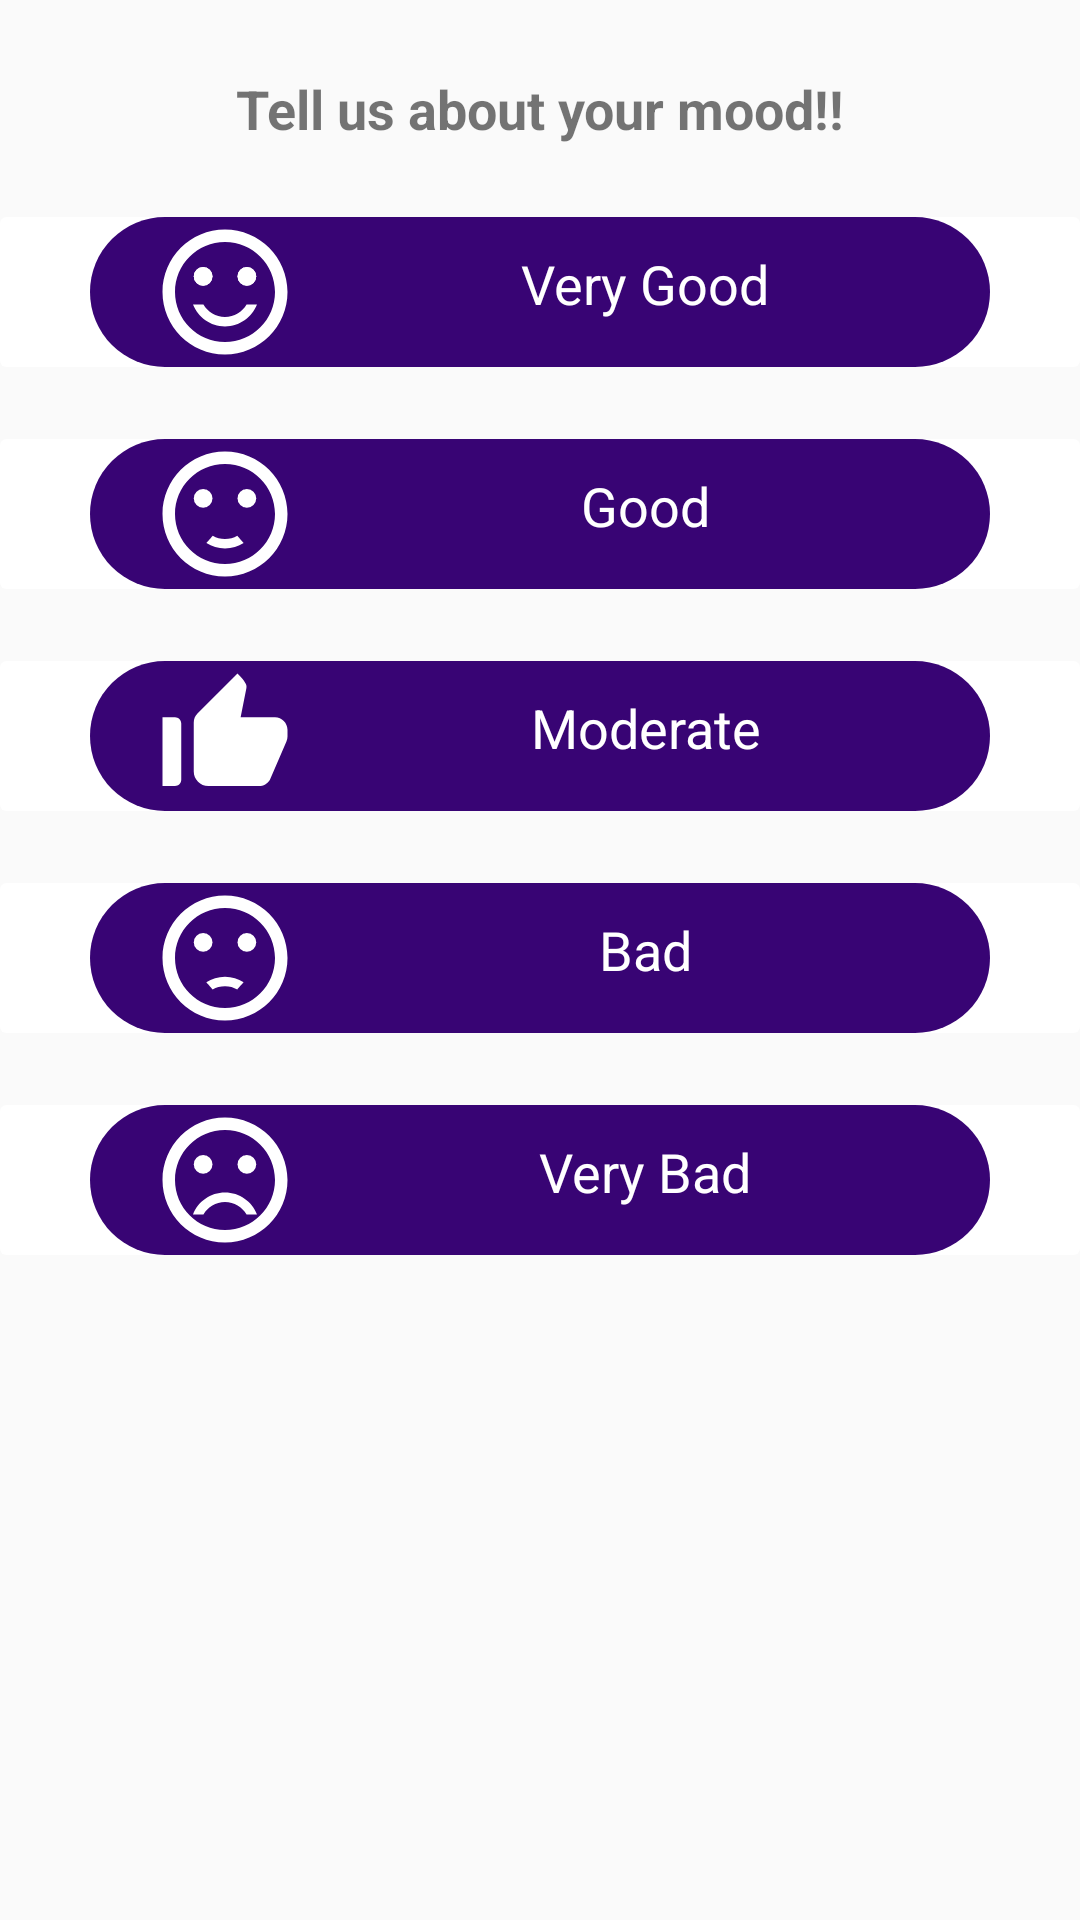

This screen was rendered from an Android layout file. Write that file and the resources it references.
<!-- AndroidManifest.xml: application theme AppTheme -->
<!-- res/layout/mental_mood_analyzer.xml -->
<?xml version="1.0" encoding="utf-8"?>
<ScrollView xmlns:android="http://schemas.android.com/apk/res/android"
    xmlns:app="http://schemas.android.com/apk/res-auto"
    xmlns:tools="http://schemas.android.com/tools"
    android:layout_width="match_parent"
    android:layout_height="match_parent">

    <LinearLayout
        android:layout_width="match_parent"
        android:layout_height="wrap_content"
        android:orientation="vertical">
        <TextView
            android:layout_width="match_parent"
            android:layout_height="wrap_content"
            android:text="Tell us about your mood!!"
            android:gravity="center"
            android:textSize="18sp"
            android:textStyle="bold"
            android:layout_marginTop="24dp"/>

        <androidx.cardview.widget.CardView
            android:layout_width="match_parent"
            android:layout_height="wrap_content"
            android:layout_marginTop="24dp"
            app:cardElevation="0dp">
            <LinearLayout
                android:layout_width="match_parent"
                android:layout_height="wrap_content"
                android:layout_marginLeft="30dp"
                android:layout_marginRight="30dp"
                android:orientation="horizontal"
                android:background="@drawable/btn_create_account">
                <ImageView
                    android:layout_width="wrap_content"
                    android:layout_height="wrap_content"
                    android:layout_marginLeft="20dp"
                    android:src="@drawable/very_good"/>
                <TextView
                    android:layout_width="match_parent"
                    android:layout_height="wrap_content"
                    android:text="Very Good"
                    android:textSize="18sp"
                    android:textColor="@color/white"
                    android:gravity="center"
                    android:layout_marginTop="10dp"/>
            </LinearLayout>
        </androidx.cardview.widget.CardView>

        <androidx.cardview.widget.CardView
            android:layout_width="match_parent"
            android:layout_height="wrap_content"
            app:cardElevation="0dp"
            android:layout_marginTop="24dp">
            <LinearLayout
                android:layout_width="match_parent"
                android:layout_height="wrap_content"
                android:layout_marginLeft="30dp"
                android:layout_marginRight="30dp"
                android:orientation="horizontal"
                android:background="@drawable/btn_create_account">
                <ImageView
                    android:layout_width="wrap_content"
                    android:layout_height="wrap_content"
                    android:layout_marginLeft="20dp"
                    android:src="@drawable/good"/>
                <TextView
                    android:layout_width="match_parent"
                    android:layout_height="wrap_content"
                    android:text="Good"
                    android:textSize="18sp"
                    android:textColor="@color/white"
                    android:gravity="center"
                    android:layout_marginTop="10dp"/>
            </LinearLayout>
        </androidx.cardview.widget.CardView>

        <androidx.cardview.widget.CardView
            android:layout_width="match_parent"
            android:layout_height="wrap_content"
            app:cardElevation="0dp"
            android:layout_marginTop="24dp">
            <LinearLayout
                android:layout_width="match_parent"
                android:layout_height="wrap_content"
                android:layout_marginLeft="30dp"
                android:layout_marginRight="30dp"
                android:orientation="horizontal"
                android:background="@drawable/btn_create_account">
                <ImageView
                    android:layout_width="wrap_content"
                    android:layout_height="wrap_content"
                    android:layout_marginLeft="20dp"

                    android:src="@drawable/moderate"/>
                <TextView
                    android:layout_width="match_parent"
                    android:layout_height="wrap_content"
                    android:text="Moderate"
                    android:textSize="18sp"
                    android:textColor="@color/white"
                    android:gravity="center"
                    android:layout_marginTop="10dp"/>
            </LinearLayout>
        </androidx.cardview.widget.CardView>

        <androidx.cardview.widget.CardView
            android:layout_width="match_parent"
            android:layout_height="wrap_content"
            app:cardElevation="0dp"
            android:layout_marginTop="24dp">
            <LinearLayout
                android:layout_width="match_parent"
                android:layout_height="wrap_content"
                android:layout_marginLeft="30dp"
                android:layout_marginRight="30dp"
                android:orientation="horizontal"
                android:background="@drawable/btn_create_account">
                <ImageView
                    android:layout_width="wrap_content"
                    android:layout_height="wrap_content"
                    android:layout_marginLeft="20dp"

                    android:src="@drawable/bad"/>
                <TextView
                    android:layout_width="match_parent"
                    android:layout_height="wrap_content"
                    android:text="Bad"
                    android:textSize="18sp"
                    android:textColor="@color/white"
                    android:gravity="center"
                    android:layout_marginTop="10dp"/>
            </LinearLayout>
        </androidx.cardview.widget.CardView>

        <androidx.cardview.widget.CardView
            android:layout_width="match_parent"
            android:layout_height="wrap_content"
            app:cardElevation="0dp"
            android:layout_marginTop="24dp">
            <LinearLayout
                android:layout_width="match_parent"
                android:layout_height="wrap_content"
                android:layout_marginLeft="30dp"
                android:layout_marginRight="30dp"
                android:orientation="horizontal"
                android:background="@drawable/btn_create_account">
                <ImageView
                    android:layout_width="wrap_content"
                    android:layout_height="wrap_content"
                    android:layout_marginLeft="20dp"
                    android:src="@drawable/very_bad"/>
                <TextView
                    android:layout_width="match_parent"
                    android:layout_height="wrap_content"
                    android:text="Very Bad"
                    android:textSize="18sp"
                    android:textColor="@color/white"
                    android:gravity="center"
                    android:layout_marginTop="10dp"/>
            </LinearLayout>
        </androidx.cardview.widget.CardView>

    </LinearLayout>
</ScrollView>
<!-- resources referenced by this layout -->
<resources>
  <color name="white">#FFFFFF</color>
  <!-- drawable bad (drawable) -->
  <vector xmlns:android="http://schemas.android.com/apk/res/android"
      android:width="50dp"
      android:height="50dp"
      android:viewportWidth="24"
      android:viewportHeight="24">
    <path
        android:pathData="M15.5,9.5m-1.5,0a1.5,1.5 0,1 1,3 0a1.5,1.5 0,1 1,-3 0"
        android:fillColor="#FFFFFF"/>
    <path
        android:pathData="M8.5,9.5m-1.5,0a1.5,1.5 0,1 1,3 0a1.5,1.5 0,1 1,-3 0"
        android:fillColor="#FFFFFF"/>
    <path
        android:pathData="M11.99,2C6.47,2 2,6.48 2,12s4.47,10 9.99,10C17.52,22 22,17.52 22,12S17.52,2 11.99,2zM12,20c-4.42,0 -8,-3.58 -8,-8s3.58,-8 8,-8 8,3.58 8,8 -3.58,8 -8,8zM12,16.5c0.73,0 1.39,0.19 1.97,0.53 0.12,-0.14 0.86,-0.98 1.01,-1.14 -0.85,-0.56 -1.87,-0.89 -2.98,-0.89 -1.11,0 -2.13,0.33 -2.99,0.88 0.97,1.09 0.01,0.02 1.01,1.14 0.59,-0.33 1.25,-0.52 1.98,-0.52z"
        android:fillColor="#FFFFFF"/>
  </vector>
  <!-- drawable btn_create_account (drawable) -->
  <?xml version="1.0" encoding="utf-8"?>
  <shape xmlns:android="http://schemas.android.com/apk/res/android"
      android:shape="rectangle">
  
      <corners
          android:radius="50dp"/>
  
      <solid
          android:color="@color/blue_deep"/>
  
  </shape>
  <!-- drawable moderate (drawable) -->
  <vector xmlns:android="http://schemas.android.com/apk/res/android"
      android:width="50dp"
      android:height="50dp"
      android:viewportWidth="24"
      android:viewportHeight="24">
    <path
        android:pathData="M2,20h2c0.55,0 1,-0.45 1,-1v-9c0,-0.55 -0.45,-1 -1,-1L2,9v11zM21.83,12.88c0.11,-0.25 0.17,-0.52 0.17,-0.8L22,11c0,-1.1 -0.9,-2 -2,-2h-5.5l0.92,-4.65c0.05,-0.22 0.02,-0.46 -0.08,-0.66 -0.23,-0.45 -0.52,-0.86 -0.88,-1.22L14,2 7.59,8.41C7.21,8.79 7,9.3 7,9.83v7.84C7,18.95 8.05,20 9.34,20h8.11c0.7,0 1.36,-0.37 1.72,-0.97l2.66,-6.15z"
        android:fillColor="#FFFFFF"/>
  </vector>
  <!-- drawable very_bad (drawable) -->
  <vector xmlns:android="http://schemas.android.com/apk/res/android"
      android:width="50dp"
      android:height="50dp"
      android:viewportWidth="24"
      android:viewportHeight="24">
    <path
        android:pathData="M15.5,9.5m-1.5,0a1.5,1.5 0,1 1,3 0a1.5,1.5 0,1 1,-3 0"
        android:fillColor="#FFFFFF"/>
    <path
        android:pathData="M8.5,9.5m-1.5,0a1.5,1.5 0,1 1,3 0a1.5,1.5 0,1 1,-3 0"
        android:fillColor="#FFFFFF"/>
    <path
        android:pathData="M11.99,2C6.47,2 2,6.48 2,12s4.47,10 9.99,10C17.52,22 22,17.52 22,12S17.52,2 11.99,2zM12,20c-4.42,0 -8,-3.58 -8,-8s3.58,-8 8,-8 8,3.58 8,8 -3.58,8 -8,8zM12,14c-2.33,0 -4.32,1.45 -5.12,3.5h1.67c0.69,-1.19 1.97,-2 3.45,-2s2.75,0.81 3.45,2h1.67c-0.8,-2.05 -2.79,-3.5 -5.12,-3.5z"
        android:fillColor="#FFFFFF"/>
  </vector>
  <style name="AppTheme" parent="Theme.AppCompat.Light.NoActionBar">
          
          <item name="colorPrimary">@color/colorPrimary</item>
          <item name="colorPrimaryDark">@color/colorPrimaryDark</item>
          <item name="colorAccent">@color/colorAccent</item>
          <item name="android:windowActionBarOverlay">true</item>
      </style>
  <color name="blue_deep">#380474</color>
  <color name="colorPrimary">#6200EE</color>
  <color name="colorPrimaryDark">#3700B3</color>
  <color name="colorAccent">#03DAC5</color>
</resources>
